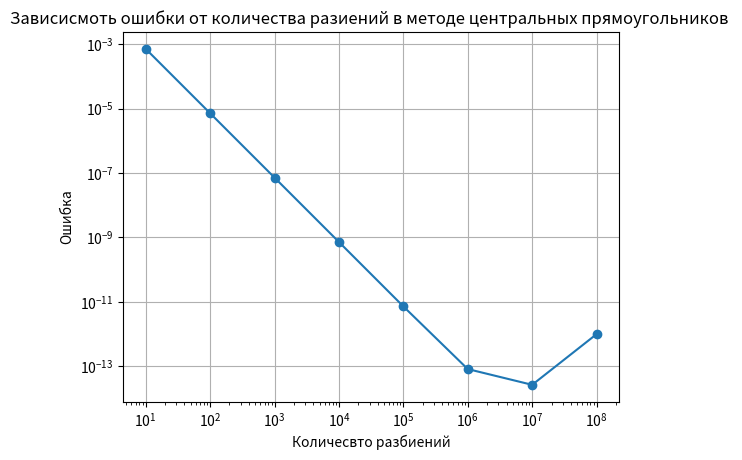

Recreate this plot in Python.
import math
import matplotlib.pyplot as plt

def f(x):
    return math.exp(x)

def s(left, right, step):
    h = (right - left) / step
    s = 0
    for i in range(step):
        s += h * f(left + (i + 0.5) * h)
    return s

left = 0
right = 1
step = 10
steps = []
errors = []

for _ in range(8):
    integral_value = s(left, right, step)
    error = abs(integral_value - (math.exp(1) - 1))
    steps.append(step)
    errors.append(error)
    step *= 10

print("Step\tError")
for i in range(len(steps)):
    print(f"{steps[i]}\t{errors[i]}")

plt.plot(steps, errors, marker='o')
plt.xscale('log')
plt.yscale('log')
plt.xlabel('Количесвто разбиений')
plt.ylabel('Ошибка')
plt.title('Зависисмоть ошибки от количества разиений в методе центральных прямоугольников ')
plt.grid(True)
plt.show()
